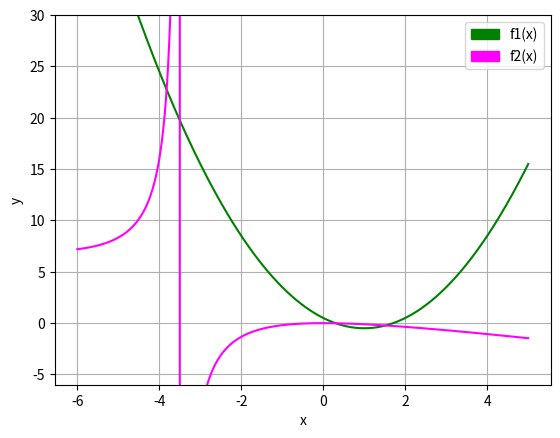

The matplotlib source for this figure:
import numpy as np
import matplotlib.pyplot as plt
import pandas as pd
import matplotlib.patches as mpatches
pd.options.display.float_format = '{:,.7f}'.format


x = np.linspace(-6, 5, 100000)
y1 = x*x - 2*x + 0.5
y2 = -(x*x)/(7 + 2*x)
plt.ylim((-6, 30))
plt.grid(True)
plt.plot(x, y1, color='green')
plt.plot(x, y2, color='magenta')
green = mpatches.Patch(color='green', label='f1(x)')
magenta = mpatches.Patch(color='magenta', label='f2(x)')
plt.legend(handles=[green, magenta])
plt.ylabel('y')
plt.xlabel('x')
plt.show()
# Liczba pierwiastków: 3
# Współrzędne pierwiastka 1: (-3.82387, 22.7448)
# Współrzędne pierwiastka 2: (0.304013, -0.0126857)
# Współrzędne pierwiastka 3: (1.51865, -0.229618)


n = 10

# Metoda Iteracyjnego Podstawiania
def MIP(x, y, n):
    y_rozw = []
    x_rozw = []
    y_rozw.append(y)
    x_rozw.append(x)
    for i in range(n):
        x = (-x*x - 7*y) / (2 * y)
        x_rozw.append(x)
        y = x*x - 2*x + 0.5
        y_rozw.append(y)

    return x_rozw, y_rozw

print("Wyniki dla Metody Iteracyjnego Podstawiania")
MIP_x_rozw1, MIP_y_rozw1 = MIP(-4,     24, n)
MIP_x_rozw2, MIP_y_rozw2 = MIP(0.4, -0.01, n)
MIP_x_rozw3, MIP_y_rozw3 = MIP(2,    -0.3, n)
print(pd.DataFrame({'x1': MIP_x_rozw1, 'y1': MIP_y_rozw1, ' ': '|', 'x2': MIP_x_rozw2, 'y2': MIP_y_rozw2, '': '|', 'x3': MIP_x_rozw3, 'y3': MIP_y_rozw3}), '\n')


# y - x^2 + 2*x = 0.5
def rown1_pochodna_po_x(x, y):
    return -2*x +2

def rown1_pochodna_po_y(x, y):
    return 1

# x^2 + 7*y + 2*xy = 0
def rown2_pochodna_po_x(x, y):
    return 2*x + 2*y

def rown2_pochodna_po_y(x, y):
    return 7 + 2*x

def funk1(x, y):
    return y - x*x + 2*x - 0.5

def funk2(x, y):
    return x*x + 7*y + 2*x*y

def MNR(x, y, n):
    y_rozw = []
    x_rozw = []
    y_rozw.append(y)
    x_rozw.append(x)
    for i in range(n):
        df1x = rown1_pochodna_po_x(x, y)
        df1y = rown1_pochodna_po_y(x, y)
        df2x = rown2_pochodna_po_x(x, y)
        df2y = rown2_pochodna_po_y(x, y)
        jakobian = df1x*df2y - df1y*df2x
        x = x - (funk1(x, y)*df2y - funk2(x, y)*df1y)/jakobian
        x_rozw.append(x)
        y = y - (funk2(x, y)*df1x - funk1(x, y)*df2x)/jakobian
        y_rozw.append(y)

    return x_rozw, y_rozw

print("Wyniki dla Metody Newtona-Raphsona")
MNR_x_rozw1, MNR_y_rozw1 = MNR(-4,     24, n)
MNR_x_rozw2, MNR_y_rozw2 = MNR(0.4, -0.01, n)
MNR_x_rozw3, MNR_y_rozw3 = MNR(2,    -0.3, n)
print(pd.DataFrame({'x1': MNR_x_rozw1, 'y1': MNR_y_rozw1, ' ': '|', 'x2': MNR_x_rozw2, 'y2': MNR_y_rozw2, '': '|', 'x3': MNR_x_rozw3, 'y3': MNR_y_rozw3}), '\n')